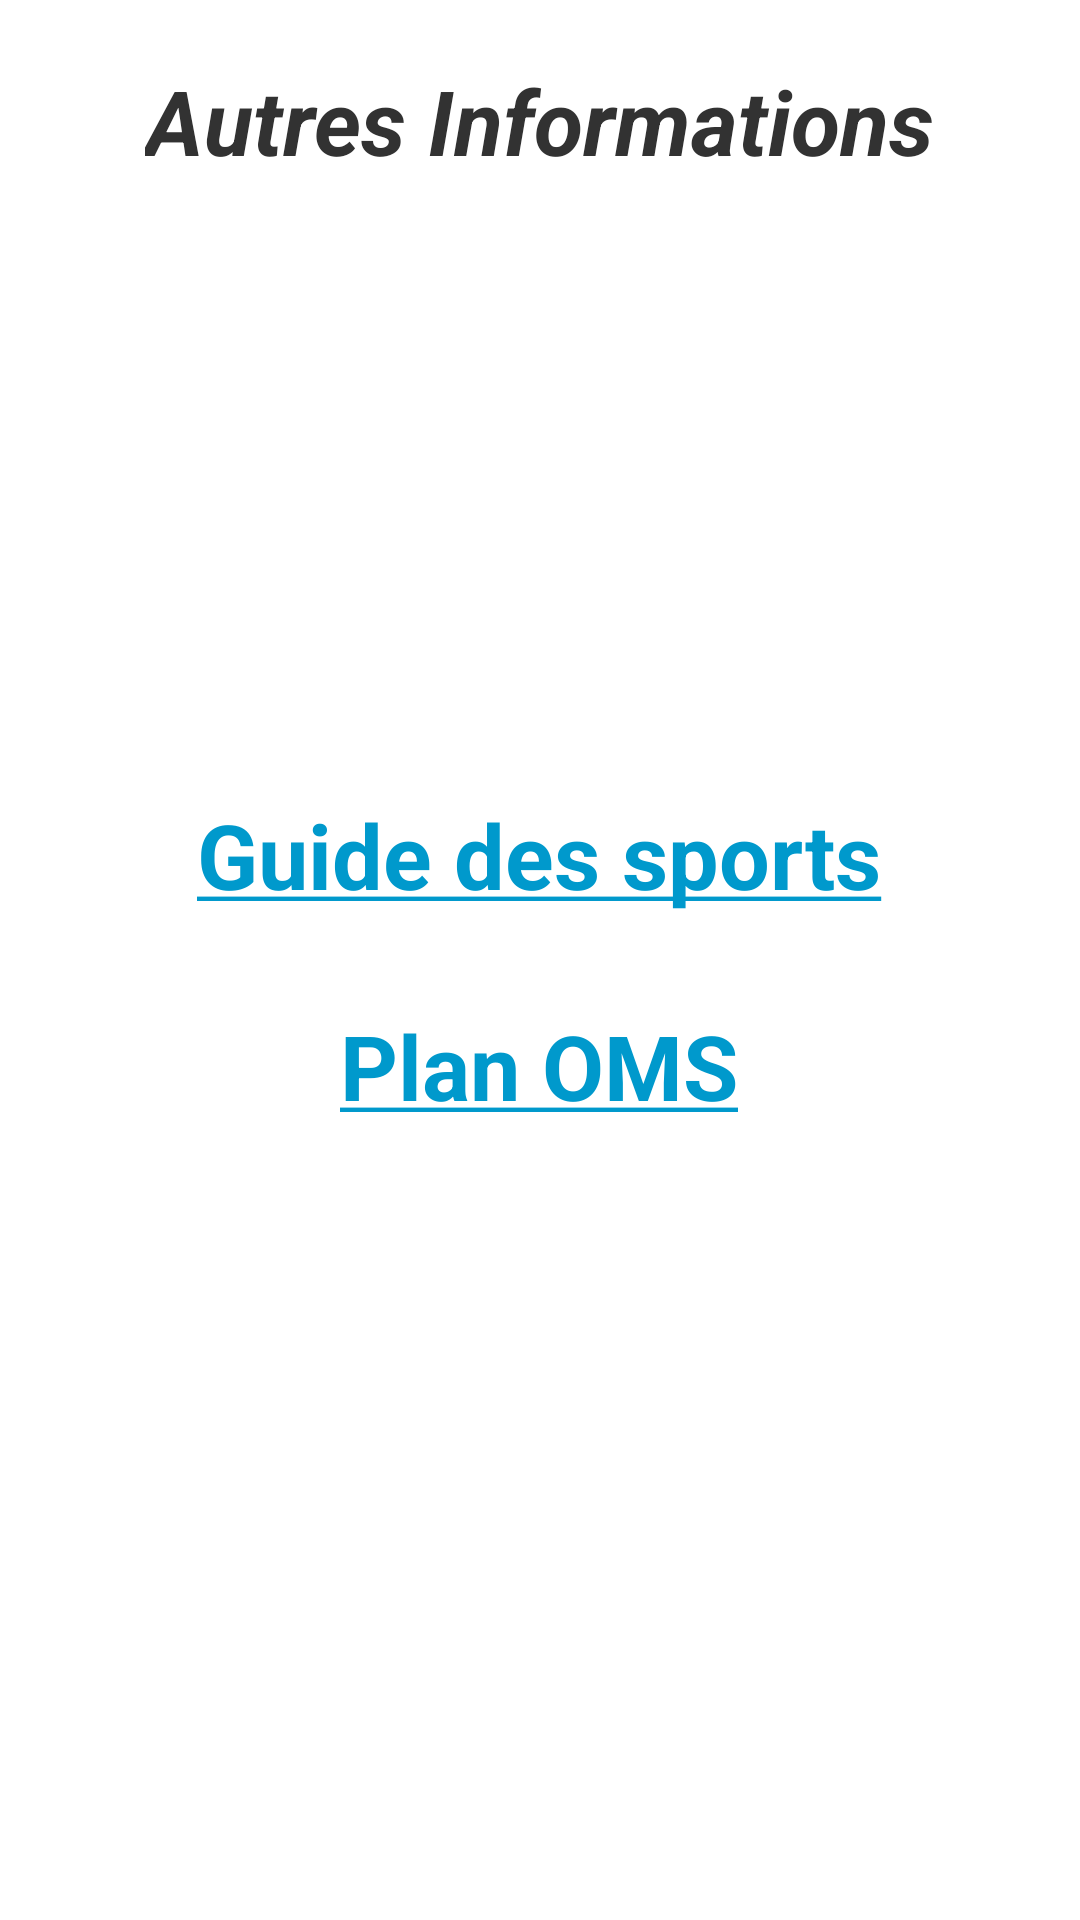

This screen was rendered from an Android layout file. Write that file and the resources it references.
<!-- AndroidManifest.xml: application theme AppTheme -->
<!-- res/layout/autres_infos.xml -->
<?xml version="1.0" encoding="utf-8"?>

<FrameLayout xmlns:android="http://schemas.android.com/apk/res/android"
    android:layout_width="match_parent"
    android:layout_height="match_parent" >
    
    <TextView 
        android:id="@+id/titreAutresInfos"
        android:layout_width="wrap_content"
        android:layout_height="wrap_content"
        android:text="@string/titre_info"
        android:textSize="30sp"
        android:textStyle="bold|italic"
        android:layout_gravity="center_horizontal"
        android:layout_marginTop="20dp"/>
    
    <LinearLayout 
        android:layout_width="wrap_content"
        android:layout_height="wrap_content"
        android:orientation="vertical"
        android:layout_gravity="center_horizontal|center_vertical">
        
        <TextView 
            android:id="@+id/lienGuideSport"
            android:layout_width="wrap_content"
            android:layout_height="wrap_content"
            android:text="@string/guide_sport"
            android:textStyle="bold"
            android:textSize="30sp"
            android:layout_gravity="center_horizontal|center_vertical"
            android:textColor="@android:color/holo_blue_dark"
            android:onClick="onGuideSport"
			android:clickable="true"/>
        
        <TextView 
            android:id="@+id/lienPlanOMS"
            android:layout_width="wrap_content"
            android:layout_height="wrap_content"
            android:text="@string/plan_oms"
            android:textStyle="bold"
            android:textSize="30sp"
            android:layout_gravity="center_horizontal|center_vertical"
            android:layout_marginTop="30dp"
            android:textColor="@android:color/holo_blue_dark"
            android:onClick="onPlanOMS"
			android:clickable="true"/>
	    
    </LinearLayout>


</FrameLayout>
<!-- resources referenced by this layout -->
<resources>
  <string name="guide_sport"><u>Guide des sports</u></string>
  <string name="plan_oms"><u>Plan OMS</u></string>
  <string name="titre_info">Autres Informations</string>
  <style name="AppTheme" parent="AppBaseTheme">
          
      </style>
  <style name="AppBaseTheme" parent="android:Theme.Light">
          
      </style>
</resources>
